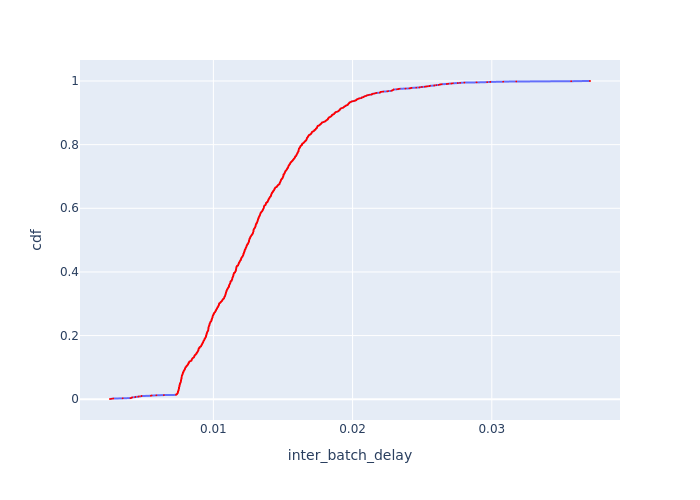

Values plotted in this chart, from the file beside it:
Batch Id, inter_batch_delay, cdf
704, 0.002574, 0.000722
698, 0.002689, 0.001444
703, 0.002808, 0.002166
6, 0.003482, 0.002888
699, 0.004044, 0.00361
700, 0.00414, 0.004332
3, 0.004144, 0.005054
702, 0.004163, 0.005776
701, 0.004384, 0.006498
696, 0.004395, 0.00722
1, 0.004606, 0.007942
697, 0.004648, 0.008664
9, 0.00482, 0.009386
11, 0.004836, 0.01011
10, 0.005512, 0.01083
5, 0.005561, 0.01155
7, 0.005907, 0.01227
413, 0.006444, 0.013
1209, 0.007319, 0.01372
365, 0.007327, 0.01444
412, 0.007332, 0.01516
588, 0.007381, 0.01588
1224, 0.007393, 0.01661
577, 0.007396, 0.01733
1247, 0.007403, 0.01805
576, 0.007427, 0.01877
579, 0.007441, 0.01949
589, 0.007446, 0.02022
590, 0.007446, 0.02094
402, 0.007449, 0.02166
410, 0.007452, 0.02238
927, 0.007456, 0.0231
592, 0.007457, 0.02383
516, 0.007462, 0.02455
1277, 0.007469, 0.02527
404, 0.007485, 0.02599
391, 0.007487, 0.02671
446, 0.007492, 0.02744
593, 0.007495, 0.02816
507, 0.0075, 0.02888
574, 0.007507, 0.0296
405, 0.007513, 0.03032
1009, 0.007514, 0.03105
591, 0.007515, 0.03177
546, 0.007516, 0.03249
942, 0.007526, 0.03321
411, 0.007528, 0.03394
153, 0.007531, 0.03466
403, 0.007531, 0.03538
1367, 0.007532, 0.0361
543, 0.007536, 0.03682
409, 0.00754, 0.03755
919, 0.007543, 0.03827
582, 0.007555, 0.03899
228, 0.007557, 0.03971
987, 0.007558, 0.04043
492, 0.007559, 0.04116
1382, 0.007563, 0.04188
979, 0.007569, 0.0426
407, 0.007572, 0.04332
... 1,325 more rows
